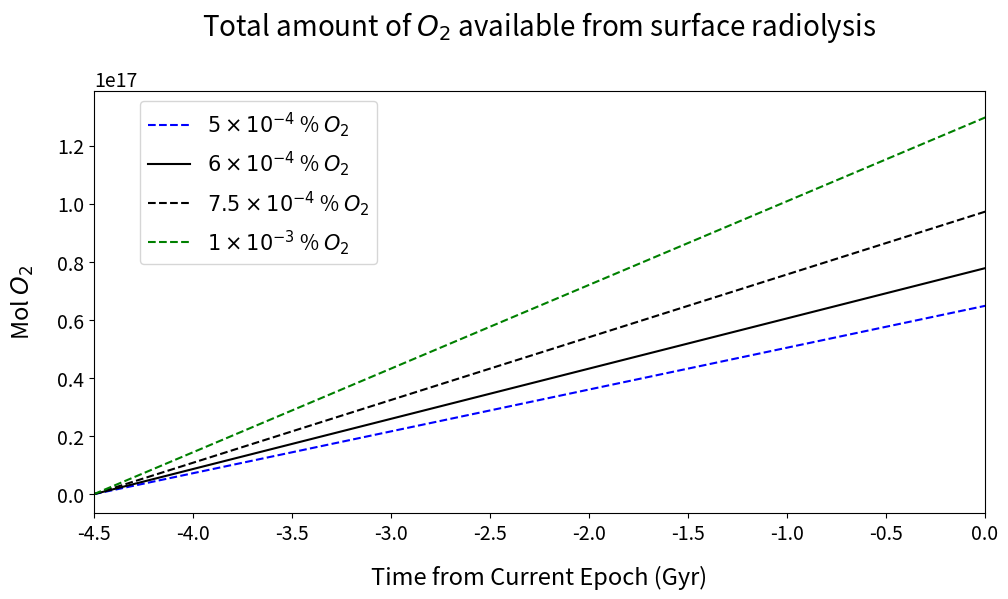
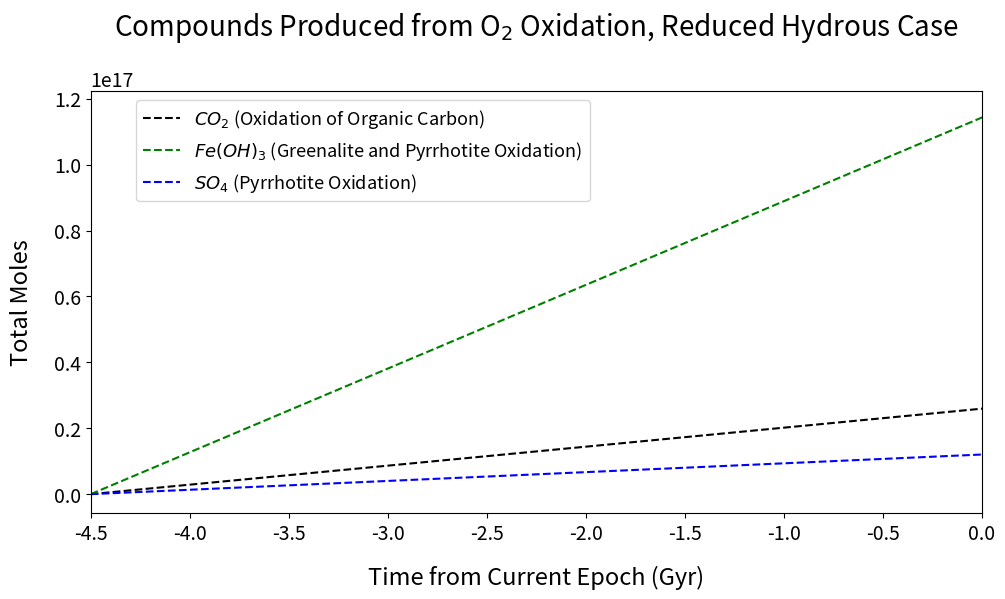
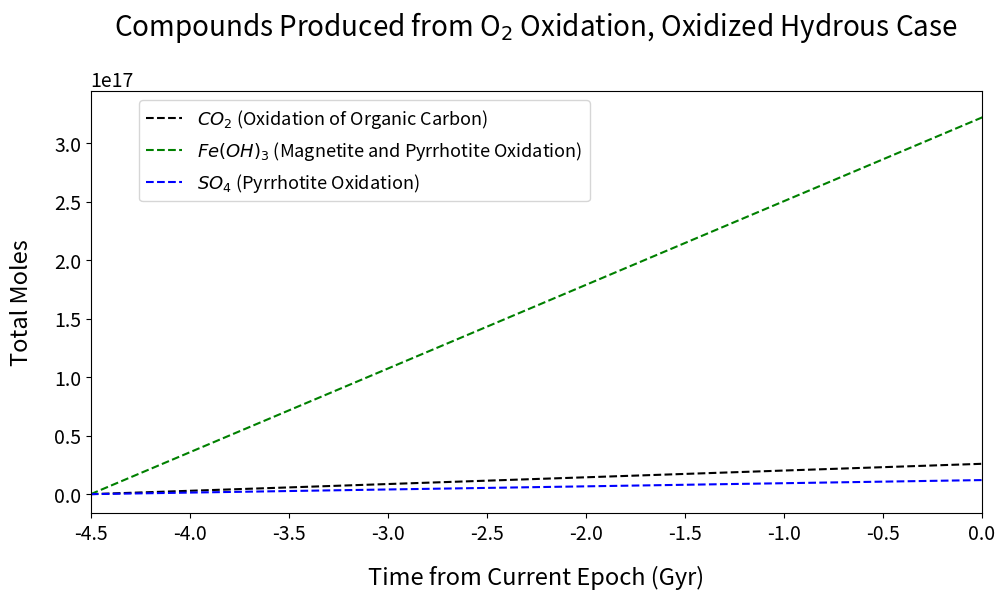
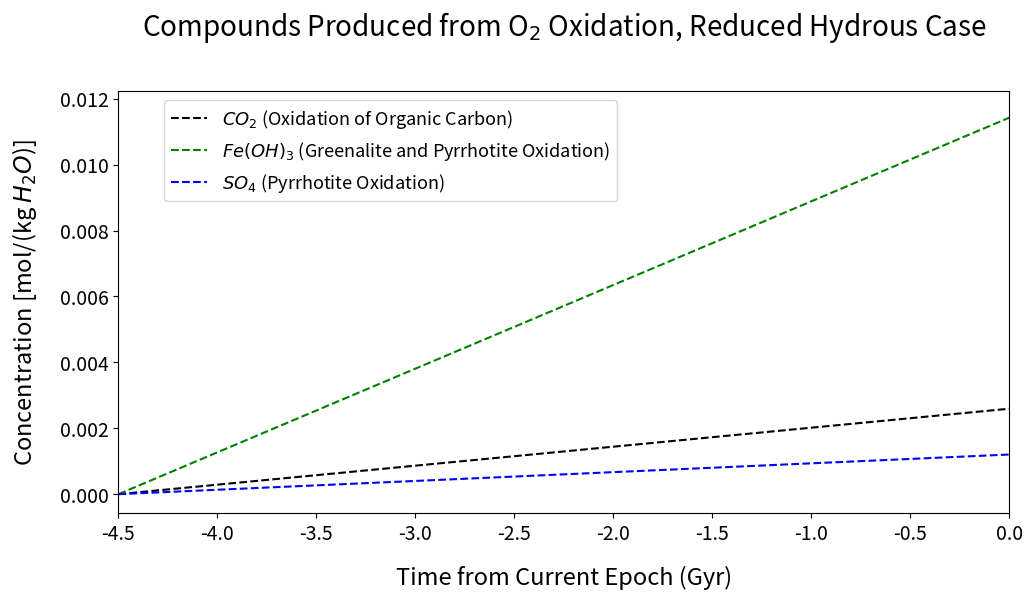
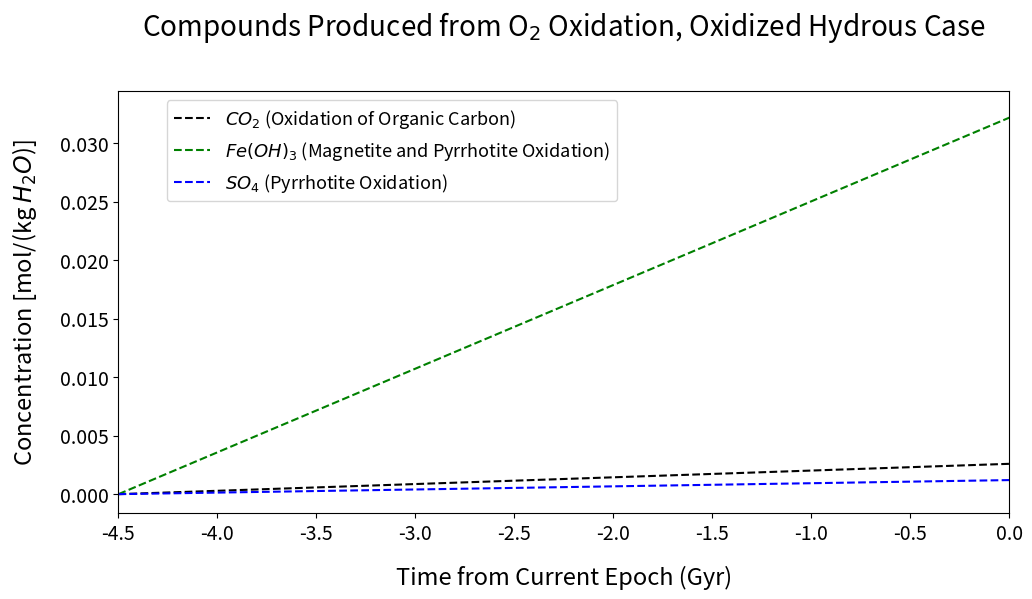

These charts were generated, in order, by the following Python code:
import numpy as np
import matplotlib.pyplot as plt
import scipy.integrate as integrate
plt.rcParams['axes.titlesize'] = 20  
plt.rcParams['axes.labelsize'] = 17  
plt.rcParams['xtick.labelsize'] = 14
plt.rcParams['ytick.labelsize'] = 14
plt.rcParams['axes.titlepad'] = 40 
plt.rcParams['axes.labelpad'] = 15 

### Gardening rate - consider everywhere except south pole ###

g_0 = 1.2 #micrometers/yr
t_0 = 1.7 * 10**5 #yrs

#calculate gardening depth 

###Use this for varying delivery period###
#t_d = np.arange(0.1, 600, 1) #Myr

##Calculate constraint from mass of ice in south pole divided by plume eruption rate##
#integrate to get vol of south pole - assume 60 deg south latitude
def func_R(x):
	return x**2
def func_phi(x):
	return np.sin(x)
def func_theta(x):
	return 1
R_int = integrate.quad(func_R, 237, 252)
phi_int = integrate.quad(func_phi, 0 , np.pi/3.0)
theta_int = integrate.quad(func_theta, 0, 2*np.pi)

V = R_int[0]*phi_int[0]*theta_int[0] #Volume of south polar ice in km^3

#Convert volume to mass
rho = 917 * 1000**3 #kg/km^3
M_SP = rho*V #kg

#divide by eruption rate and convert to years
r_erupt = 200.0 #kg/s
t_up = (M_SP/r_erupt)/(3600*24*365.0)


###Use this for fixed delivery period###
#t_d = 0.50  #Myr
t_d = t_up

d_g = (10**-6)*g_0*(t_d*10**6)*(1+((t_d*10**6)/t_0))**(-0.55) #meters
#print "Gardening depth on Enceladus = %e meters" %dg_enc

##Now calculate gardening volume rate##

#take south pole region to span 60 deg south latitude
#integrate to get surface area of south pole
R = 252 * 10**3 #m

def Afunc_phi(x):
	return np.sin(x)
def Afunc_theta(x):
	return 1
Aphi_int = integrate.quad(Afunc_phi, 0, np.pi/3.0)
Atheta_int = integrate.quad(Afunc_theta, 0, 2*np.pi)

A_SF = R**2 * Aphi_int[0] * Atheta_int[0]

#total surface area of enceladus
A = 4*np.pi*R**2

#total surface area of "old" surface
A_g =  A - A_SF

#gardening rate
r_g = (A_g*d_g/(t_d*10**6))* 9.2 * 10**5 #m^3/yr * g/m^3
#print "Gardening rate on Enceladus = %e g/yr" %r_g

#And delivery rate of O2
#O2_30 = (r_g / 18.0) * 0.30 #g/yr * mol/g * mol O2/H2O
#rO2_20 = (r_g / 18.0) * 0.20 #g/yr * mol/g * mol O2/H2O
#rO2_10 = (r_g / 18.0) * 0.10 #g/yr * mol/g * mol O2/H2O
#rO2_01 = (r_g / 18.0) * 0.01 #g/yr * mol/g * mol O2/H2O
#print "Delivery rate of O2 from gardening = %e  mol/yr" %rO2_20



### Snowfall rate --consider steady-state system at south pole ###
r_SF = A_SF * (0.5 * 10**-3) * 5.2 * 10**5 #m^3/yr * g/m^3 = g/yr, 0.5 comes from article Hunter sent

#print "Snowfall rate on Enceladus = %e g/yr" %r_SF
###check on limit from H2 paper- source # 76 ###
#contact CDA instrument people on snowfall rate #

#18.01 g/mol, 0.2 mol O2/mol H2O
rO2_SF05 = (r_SF/18.0) * (5 * 10**-6) #g/yr * mol_H2O /g * mol_O2/mol_H2O = mol_O2/yr
rO2_SF10 = (r_SF/18.0) * (10**-5) #g/yr * mol_H2O /g * mol_O2/mol_H2O = mol_O2/yr
rO2_SF = (r_SF/18.0) * (6 * 10**-6) #g/yr * mol_H2O /g * mol_O2/mol_H2O = mol_O2/yr
rO2_SF07 = (r_SF/18.0) * (7.5 * 10**-6) #g/yr * mol_H2O /g * mol_O2/mol_H2O = mol_O2/yr
#print "Delivery rate of O2 from snowfall = %e  mol/yr" %rO2_SF


### Add for total delivery rate & integrate over enceladus lifetime ###
rO2_05 = rO2_SF05
rO2_10 = rO2_SF10
rO2 = rO2_SF
rO2_07 = rO2_SF07


#Set timescale
t_plot = np.arange(-4.5, 0.1, 0.01)
t = np.arange(0, 4.6, 0.01) * 10**9

### Plot total O2 production by surface radiolysis with fixed tau_d ###
O2_05 = rO2_05 * t
O2_10 = rO2_10 * t
O2 = rO2 * t
O2_07 = rO2_07 * t

fig2 = plt.figure(2)
fig2.set_figheight(6.5)
fig2.set_figwidth(11)
plt.clf()
plt.plot(t_plot, O2_05, 'b--', label = r'$5 \times 10^{-4}$ % $O_{2}$')
plt.plot(t_plot, O2, 'k-', label = r'$6 \times 10^{-4}$ % $O_{2}$')
plt.plot(t_plot, O2_07, 'k--', label = r'$7.5 \times 10^{-4}$ % $O_{2}$')
plt.plot(t_plot, O2_10, 'g--', label = r'$1 \times 10^{-3}$ % $O_{2}$')
plt.xlabel('Time from Current Epoch (Gyr)')
plt.ylabel('Mol $O_{2}$')
plt.xlim(-4.5, 0)
plt.title(r"Total amount of $O_{2}$ available from surface radiolysis") #$\tau_d$ = %d Myr" %(t_up*10**-6)
plt.legend(bbox_to_anchor=(0.33,1), prop={'size': 15})
plt.subplots_adjust(left=0.12, right=0.93, top=0.8, bottom=0.15)
#plt.show()
plt.savefig('TotalO2_SurfaceRad_new.png')


###Oxygen Sinks###

#Start by calculating upper limits


##Once one reaction consumes all of the reactant, remaining O2 gets divided up into the next two, and then into just CO2
#C + O2 = CO2
#Greenalite: 4Fe3Si2O5(OH)4 + 10H2O + 3O2 = 12Fe(OH)3 + 8SiO2 
#Pyrrhotite: Fe(0.875)S  2.313 H2O + 2.156 O2 = 0.875 Fe(OH)3 + SO4 + 2H+
#Magnetite: 4Fe3O4  + 18H2O + O2 = 12Fe(OH)3

M_rock = 6 * 10**22 #g

##Organic Carbon##
M_C = 0.2*M_rock #try it for 2% & 20% , section 4.2.1 of H2 paper
mol_C = 12.011
C = M_C/mol_C
CO2_up = C

##Reduced Hydrous Case##
M_Gr = 0.2975 * M_rock #mass
mol_Gr = 3*55.845 + 2*28.086 + 9*16.0 + 4*1.008
Gr = M_Gr/mol_Gr
FeOH3Gr_up = 3*Gr 

M_PyR = 0.1927 * M_rock
mol_PyR = 0.875*55.845 + 32.065
PyR = M_PyR/mol_PyR
SO4R_up = 1*PyR
FeOH3PyR_up = 0.875*PyR

##Oxidized Hydrous Case##
M_Mag = 0.1911 * M_rock
mol_Mag = 3*55.845 + 16*4
Mag = M_Mag/mol_Mag
FeOH3Mag_up = 3*Mag

M_PyO = 0.1987 * M_rock
mol_PyO = 0.875*55.845 + 32.065
PyO = M_PyO/mol_PyO
SO4O_up = 1*PyO
FeOH3PyO_up = 0.875*PyO

#Production plots over time
N = len(t)
t_step = 0.01*10**9
#Amount of oxygen produced during each timestep
O2_step = rO2_SF * t_step
 
###Reduced Hydrous Case###

##Greenalite oxidation: 4Fe3Si2O5(OH)4 + 10H2O + 3O2 = 12Fe(OH)3 + 8SiO2 ##

#amount of O2 required to react with all greenalite:
O2req_Gr = (3.0/4.0)*Gr # if 1/3 of the O2 produced is less than this, O2 is the limiting reagent

#Fe(OH)3 from greenalite oxidation
FeOH3Gr = np.zeros(N)
O2tot_Gr = np.zeros(N)

for i in range (0,N):
	if i == 0:
		O2tot_Gr[i] = 0.0
	else:
		O2tot_Gr[i] = (O2_step/3.0) + O2tot_Gr[i-1]
	if O2tot_Gr[i] < O2req_Gr: #then oxygen is the limiting reagent
		FeOH3Gr_val = 4.0 * O2tot_Gr[i]
	else: #then greenalite is the limiting reagent
		FeOH3Gr_val = FeOH3Gr_up
	FeOH3Gr[i] = FeOH3Gr_val

#Figure out when this reaction ends (Greenalite is used up first)
#endrxn1 = ((np.where(O2tot_Gr > O2req_Gr))[0])[0] #check on this


##Pyrrhotite oxidation: Fe(0.875)S  2.313 H2O + 2.156 O2 = 0.875 Fe(OH)3 + SO4 + 2H+##
#amount of O2 required to react with all pyrrhotite
O2req_PyR = 2.156*PyR # if 1/3 of the O2 produced is less than this, O2 is the limiting reagent

#Fe(OH)3 & SO4 from pyrrhotite oxidation
FeOH3PyR = np.zeros(N)
SO4R = np.zeros(N)

#Step 1 - Greenalite oxidation is still occurring 
O2tot_PyR = np.zeros(N)

for i in range (0,N):
	if i == 0:
		O2tot_PyR[i] = 0.0
	else:
		O2tot_PyR[i] = (O2_step/3.0) + O2tot_PyR[i-1]
	if O2tot_PyR[i] < O2req_PyR: #then oxygen is the limiting reagent
		FeOH3PyR_val = (0.875/2.156)*O2tot_PyR[i]
		SO4_val = (1.0/2.156)*O2tot_PyR[i]
	else: #then pyrrhotite is the limiting reagent
		FeOH3PyR_val = FeOH3PyR_up
		SO4_val = SO4R_up
	FeOH3PyR[i] = FeOH3PyR_val
	SO4R[i] = SO4_val

#Step 2 - greenalite oxidation ended
#for i in range ((endrxn1-1),N):
#	O2tot_PyR[i] = (O2_step/2.0) + O2tot_PyR[i-1]
#	if O2tot_PyR[i] < O2req_PyR: #then oxygen is the limiting reagent
#		FeOH3PyR_val = (0.875/2.156)*O2tot_PyR[i]
#		SO4_val = (1.0/2.156)*O2tot_PyR[i]
#	else: #then pyrrhotite is the limiting reagent
#		FeOH3PyR_val = FeOH3PyR_up
#		SO4_val = SO4R_up
#	FeOH3PyR[i] = FeOH3PyR_val
#	SO4R[i] = SO4_val


#Figure out when second reaction ends (Pyrrhotite oxidation ends)
#endrxn2 = ((np.where(O2tot_PyR > O2req_PyR))[0])[0] #check on this

	
#CO2
N = len(t)
CO2 = np.zeros(N)
O2req_C = C
O2tot_C = np.zeros(N)


#Step 1 - Greenalite oxidation is still occurring 

#Calculate available O2
for i in range (0,N):
	if i == 0:
		O2tot_C[i] = 0.0
	else:
		O2tot_C[i] = (O2_step/3.0) + O2tot_C[i-1]
	if O2tot_C[i] < C: #then oxygen is the limiting reagent
		CO2_val = O2tot_C[i]
	else: #then carbon is the limiting reagent
		CO2_val = CO2_up
	CO2[i] = CO2_val

#Step 2 - greenalite oxidation ended
#for i  in range ((endrxn1-1),N):
#	O2tot_C[i] = (O2_step/2.0) + O2tot_C[i-1]
#	if O2tot_C[i] < C: #then oxygen is the limiting reagent
#		CO2_val = O2tot_C[i]
#	else: #then carbon is the limiting reagent
#		CO2_val = CO2_up
#	CO2[i] = CO2_val

#Step 3 - pyrrhotite oxidation ended	
#for i in range ((endrxn2-1), N):
#	O2tot_C[i] = O2_step + O2tot_C[i-1]
#	if O2tot_C[i] < C: #then oxygen is the limiting reagent
#		CO2_val = O2tot_C[i]
#	else: #then carbon is the limiting reagent
#		CO2_val = CO2_up
#	CO2[i] = CO2_val
	
#Add FeOH3 from both reactions for total
FeOH3R = FeOH3Gr + FeOH3PyR

fig4 = plt.figure(4)
fig4.set_figheight(6.5)
fig4.set_figwidth(11)
plt.clf()
plt.plot(t_plot, CO2, 'k--', label = '$CO_{2}$ (Oxidation of Organic Carbon)')
#plt.text(-1.5, 0.9*10**21, r'$C + O_{2} \rightarrow CO_{2}$', fontsize = 12)
plt.plot(t_plot, FeOH3R, 'g--', label = '$Fe(OH)_{3}$ (Greenalite and Pyrrhotite Oxidation)')
#plt.text(-3.0, 0.35*10**21, r'$4Fe_{3}Si_{2}O_{5}(OH)_{4} + 10H_{2}O + 3O_{2} \rightarrow 12Fe(OH)_{3} + 8SiO_{2}$',  fontsize = 12, color = 'g')
plt.plot(t_plot, SO4R, 'b--', label = '$SO_{4}$ (Pyrrhotite Oxidation)')
#plt.text(-3.1, 0.075*10**21, r'$Fe_{0.875}S + 2.313H_{2}O + 2.156O_{2} \rightarrow 0.875Fe(OH)_{3} + SO_{4} + 2H^{+}$', fontsize = 12, color = 'b')
#Plot vertical lines to mark end of reactions - arrows?
#plt.plot([t_plot[endrxn1-1], t_plot[endrxn1-1]], [-0.05*10**21, 0.8*10**21], 'k:')
#plt.plot([t_plot[endrxn2-1], t_plot[endrxn2-1]], [0.05*10**21, 0.9*10**21], 'k:')
plt.xlabel('Time from Current Epoch (Gyr)')
plt.ylabel('Total Moles')
plt.xlim(-4.5, 0)
plt.title(r"Compounds Produced from O$_{2}$ Oxidation, Reduced Hydrous Case")
plt.legend(bbox_to_anchor=(0.57,1.0), prop={'size': 13})
plt.subplots_adjust(left=0.12, right=0.93, top=0.8, bottom=0.15)
plt.savefig('Geochem_Reduced_new.png')

##Oxidized Hydrous Case##

##Magnetite Oxidation: 4Fe3O4  + 18H2O + O2 = 12Fe(OH)3##

#Amount of O2 required to react with all magnetite
O2req_mag = (1.0/4.0)*Mag
O2tot_mag = np.zeros(N)

#FeOH3 from magnetite oxidation
FeOH3mag = np.zeros(N)

for i in range (0,N):
	if i == 0:
		O2tot_mag[i] = 0.0
	else:
		O2tot_mag[i] = (O2_step/3.0) + O2tot_mag[i-1]
	if O2tot_mag[i] < O2req_mag: #then oxygen is the limiting reagent
		FeOH3mag_val = 12.0 * O2tot_mag[i]
	else: #then magnetite is the limiting reagent
		FeOH3mag_val = FeOH3Mag_up
	FeOH3mag[i] = FeOH3mag_val

#endrxn1_O = ((np.where(O2tot_mag > O2req_mag))[0])[0] #check on this

##Pyrrhotite oxidation: Fe(0.875)S  2.313 H2O + 2.156 O2 = 0.875 Fe(OH)3 + SO4 + 2H+##

#amount of O2 required to react with all pyrrhotite
O2req_PyO = 2.156*PyO # if 1/3 of the O2 produced is less than this, O2 is the limiting reagent
O2tot_PyO = np.zeros(N)

#Fe(OH)3 & SO4 from pyrrhotite oxidation
FeOH3PyO = np.zeros(N)
SO4O = np.zeros(N)

#Step 1 - Magnetite oxidation is still occurring 
O2tot_PyR = np.zeros(N)

for i in range (0,N):
	if i == 0:
		O2tot_PyO[i] = 0.0
	else:
		O2tot_PyO[i] = (O2_step/3.0) + O2tot_PyO[i-1]
	if O2tot_PyO[i] < O2req_PyO: #then oxygen is the limiting reagent
		FeOH3PyO_val = (0.875/2.156)*O2tot_PyO[i]
		SO4_val = (1.0/2.156)*O2tot_PyO[i]
	else: #then pyrrhotite is the limiting reagent
		FeOH3PyO_val = FeOH3PyO_up
		SO4_val = SO4O_up
	FeOH3PyO[i] = FeOH3PyO_val
	SO4O[i] = SO4_val

#Step 2 - magnetite oxidation ended
#for i in range ((endrxn1_O-1),N):
#	O2tot_PyO[i] = (O2_step/2.0) + O2tot_PyO[i-1]
#	if O2tot_PyO[i] < O2req_PyO: #then oxygen is the limiting reagent
#		FeOH3PyO_val = (0.875/2.156)*O2tot_PyO[i]
#		SO4_val = (1.0/2.156)*O2tot_PyO[i]
#	else: #then pyrrhotite is the limiting reagent
#		FeOH3PyO_val = FeOH3PyO_up
#		SO4_val = SO4O_up
#	FeOH3PyO[i] = FeOH3PyO_val
#	SO4O[i] = SO4_val


#Figure out when second reaction ends (Pyrrhotite oxidation ends)
#endrxn2_O = ((np.where(O2tot_PyO > O2req_PyO))[0])[0] #check on this


#CO2
CO2_O = np.zeros(N)
O2req_CO = C
O2tot_CO = np.zeros(N)


#Step 1 - Magnetite oxidation is still occurring 

#Calculate available O2
for i in range (0,N):
	if i == 0:
		O2tot_CO[i] = 0.0
	else:
		O2tot_CO[i] = (O2_step/3.0) + O2tot_CO[i-1]
	if O2tot_CO[i] < C: #then oxygen is the limiting reagent
		CO2_val = O2tot_CO[i]
	else: #then carbon is the limiting reagent
		CO2_val = CO2_up
	CO2_O[i] = CO2_val

#Step 2 - magnetite oxidation ended
#for i in range ((endrxn1_O-1),N):
#	O2tot_CO[i] = (O2_step/2.0) + O2tot_CO[i-1]
#	if O2tot_CO[i] < C: #then oxygen is the limiting reagent
#		CO2_val = O2tot_CO[i]
#	else: #then carbon is the limiting reagent
#		CO2_val = CO2_up
#	CO2_O[i] = CO2_val

#Step 3 - pyrrhotite oxidation ended	
#for i in range ((endrxn2_O-1), N):
#	O2tot_CO[i] = O2_step + O2tot_CO[i-1]
#	if O2tot_CO[i] < C: #then oxygen is the limiting reagent
#		CO2_val = O2tot_CO[i]
#	else: #then carbon is the limiting reagent
#		CO2_val = CO2_up
#	CO2_O[i] = CO2_val

#Add FeOH3 from both reactions for total
FeOH3O = FeOH3mag + FeOH3PyO

#Plot reactions for oxidized case
fig5 = plt.figure(5)
fig5.set_figheight(6.5)
fig5.set_figwidth(11)
plt.clf()
plt.plot(t_plot, CO2_O, 'k--', label = '$CO_{2}$ (Oxidation of Organic Carbon)')
#plt.text(-1.5, 0.9*10**21, r'$C + O_{2} \rightarrow CO_{2}$', fontsize = 12)
plt.plot(t_plot, FeOH3O, 'g--', label = '$Fe(OH)_{3}$ (Magnetite and Pyrrhotite Oxidation)')
#plt.text(-3.0, 0.35*10**21, r'$4Fe_{3}Si_{2}O_{5}(OH)_{4} + 10H_{2}O + 3O_{2} \rightarrow 12Fe(OH)_{3} + 8SiO_{2}$',  fontsize = 12, color = 'g')
plt.plot(t_plot, SO4O, 'b--', label = '$SO_{4}$ (Pyrrhotite Oxidation)')
plt.xlabel('Time from Current Epoch (Gyr)')
plt.ylabel('Total Moles')
plt.xlim(-4.5, 0)
plt.title(r"Compounds Produced from O$_{2}$ Oxidation, Oxidized Hydrous Case")
plt.legend(bbox_to_anchor=(0.57,1.0), prop={'size': 13})
plt.subplots_adjust(left=0.12, right=0.93, top=0.8, bottom=0.15)
plt.savefig('Geochem_Oxidized_new.png')


##Now Plot Concentrations##

#Reduced Hydrous Case#
CO2_conc = CO2/(10**19) #10**19 kg H2O in ocean = mol/(kg H2O)
FeOH3R_conc = FeOH3R/(10**19)
SO4R_conc = SO4R/(10**19)


fig6 = plt.figure(6)
fig6.set_figheight(6.5)
fig6.set_figwidth(11)
plt.clf()
plt.plot(t_plot, CO2_conc, 'k--', label = '$CO_{2}$ (Oxidation of Organic Carbon)')
plt.plot(t_plot, FeOH3R_conc, 'g--', label = '$Fe(OH)_{3}$ (Greenalite and Pyrrhotite Oxidation)')
plt.plot(t_plot, SO4R_conc, 'b--', label = '$SO_{4}$ (Pyrrhotite Oxidation)')
plt.xlabel('Time from Current Epoch (Gyr)')
plt.ylabel('Concentration [mol/(kg $H_{2}O$)]')
plt.xlim(-4.5, 0)
plt.title(r"Compounds Produced from O$_{2}$ Oxidation, Reduced Hydrous Case")
plt.legend(bbox_to_anchor=(0.57,1.0), prop={'size': 13})
plt.subplots_adjust(left=0.12, right=0.93, top=0.8, bottom=0.15)
plt.savefig('Concentrations_Reduced_new.png')

#Oxidized Hydrous Case#
CO2O_conc = CO2_O/(10**19)
FeOH3O_conc = FeOH3O/(10**19)
SO4O_conc = SO4O/(10**19)

fig7 = plt.figure(7)
fig7.set_figheight(6.5)
fig7.set_figwidth(11)
plt.clf()
plt.plot(t_plot, CO2O_conc, 'k--', label = '$CO_{2}$ (Oxidation of Organic Carbon)')
plt.plot(t_plot, FeOH3O_conc, 'g--', label = '$Fe(OH)_{3}$ (Magnetite and Pyrrhotite Oxidation)')
plt.plot(t_plot, SO4O_conc, 'b--', label = '$SO_{4}$ (Pyrrhotite Oxidation)')
plt.xlabel('Time from Current Epoch (Gyr)')
plt.ylabel('Concentration [mol/(kg $H_{2}O$)]')
plt.xlim(-4.5, 0)
plt.title(r"Compounds Produced from O$_{2}$ Oxidation, Oxidized Hydrous Case")
plt.legend(bbox_to_anchor=(0.57,1.0), prop={'size': 13})
plt.subplots_adjust(left=0.12, right=0.93, top=0.8, bottom=0.15)
plt.savefig('Concentrations_Oxidized_new.png')

